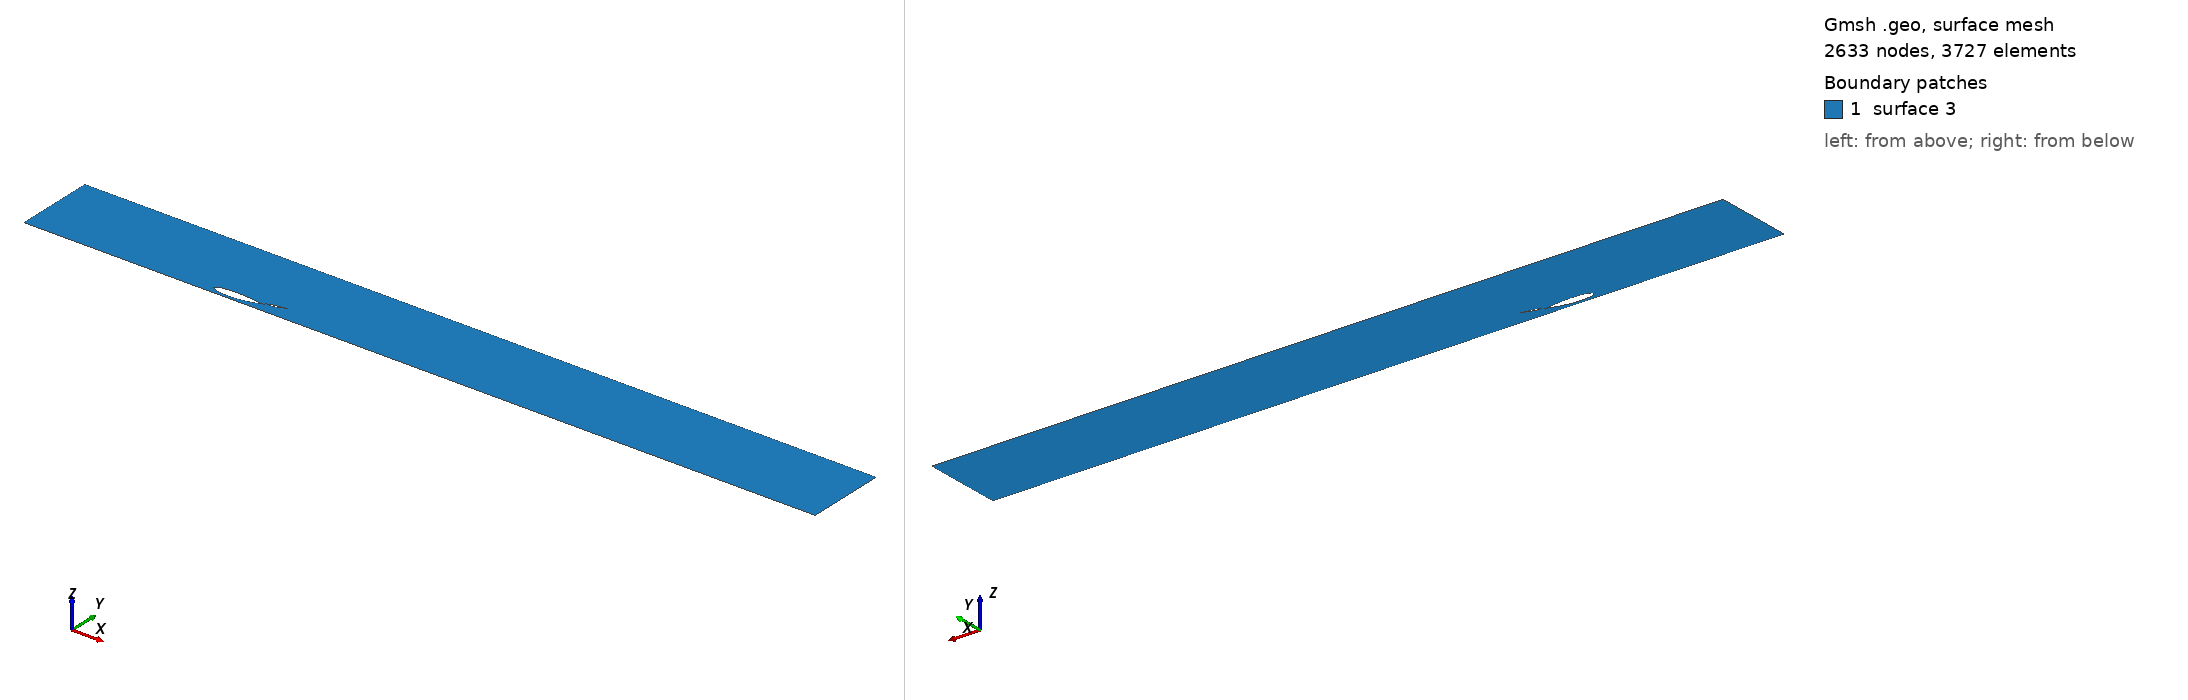

Gmsh geometry script, surface-meshed: 2633 nodes, 3727 surface elements. Boundary patches (legend numbers): 1 surface 3. Left view from above one corner, right view from below the opposite corner. The script declares no physical surfaces, so the legend lists its geometric surfaces. The drawing asked Gmsh for element sizes between 1% and 20% of the model's largest extent; the script's own settings can give other sizes.

=== geometry.geo (drawn) ===
cl__1 = 0.01;
Point(1) = {0.1600487338384723, 0.2972080402637999, 0, cl__1};
Point(2) = {0.160833525874047, 0.2930729101012901, 0, cl__1};
Point(3) = {0.1618750246842296, 0.2907558463929756, 0, cl__1};
Point(4) = {0.1643890381237647, 0.2875328208166208, 0, cl__1};
Point(5) = {0.168509000946676, 0.2841673552949094, 0, cl__1};
Point(6) = {0.1725969120718159, 0.2817197303087324, 0, cl__1};
Point(7) = {0.1766643860516867, 0.2798573485908578, 0, cl__1};
Point(8) = {0.184766835600099, 0.2770632178932286, 0, cl__1};
Point(9) = {0.1928454976515589, 0.2749502719832957, 0, cl__1};
Point(10) = {0.2009076313013804, 0.2733106375690391, 0, cl__1};
Point(11) = {0.208959043825815, 0.2719780160168427, 0, cl__1};
Point(12) = {0.2170027505413776, 0.2708660599592521, 0, cl__1};
Point(13) = {0.2250381930561211, 0.2699907596494996, 0, cl__1};
Point(14) = {0.2410919912920226, 0.2687294607789033, 0, cl__1};
Point(15) = {0.2571259107746023, 0.268037414923377, 0, cl__1};
Point(16) = {0.2731429668203753, 0.2678282747154663, 0, cl__1};
Point(17) = {0.2891433827861206, 0.2680956440538784, 0, cl__1};
Point(18) = {0.3051287221692904, 0.2687947502295627, 0, cl__1};
Point(19) = {0.3210980915427692, 0.2699511776476909, 0, cl__1};
Point(20) = {0.337049033981989, 0.2716352834224853, 0, cl__1};
Point(21) = {0.345017022749506, 0.2726916057031953, 0, cl__1};
Point(22) = {0.3529786458488243, 0.2739302168707537, 0, cl__1};
Point(23) = {0.3609334565663864, 0.2753639091277462, 0, cl__1};
Point(24) = {0.3688829067212549, 0.2769511078157688, 0, cl__1};
Point(25) = {0.3768266612782616, 0.2787014070867609, 0, cl__1};
Point(26) = {0.384765390307743, 0.2805956186368437, 0, cl__1};
Point(27) = {0.3926998755584256, 0.2826113561114921, 0, cl__1};
Point(28) = {0.4006303403870879, 0.2847422234094131, 0, cl__1};
Point(29) = {0.4085580132560142, 0.2869530419734956, 0, cl__1};
Point(30) = {0.4164836759139302, 0.2892214254492144, 0, cl__1};
Point(31) = {0.4244065466121102, 0.2915697601910948, 0, cl__1};
Point(32) = {0.4323278538128378, 0.2939628676420256, 0, cl__1};
Point(33) = {0.4402481559080604, 0.2963847575487745, 0, cl__1};
Point(34) = {0.4481680112897252, 0.2988194396581093, 0, cl__1};
Point(35) = {0.45608786667139, 0.3012541217674441, 0, cl__1};
Point(36) = {0.464007275339497, 0.3037015960793648, 0, cl__1};
Point(37) = {0.4719261256156568, 0.3061650606445177, 0, cl__1};
Point(38) = {0.4798455342837638, 0.3086125349564384, 0, cl__1};
Point(39) = {0.4797663543056452, 0.3086125349564384, 0, cl__1};
Point(40) = {0.4718144472262088, 0.3093631112909788, 0, cl__1};
Point(41) = {0.4638348439061893, 0.3086393862775007, 0, cl__1};
Point(42) = {0.4558407223955416, 0.3083314078480626, 0, cl__1};
Point(43) = {0.4478339812268862, 0.3083848091416745, 0, cl__1};
Point(44) = {0.439815067113781, 0.3087867979557507, 0, cl__1};
Point(45) = {0.4317878887998567, 0.309425442517665, 0, cl__1};
Point(46) = {0.4237549032096811, 0.3102303857131953, 0, cl__1};
Point(47) = {0.4157155519513068, 0.3112176177955739, 0, cl__1};
Point(48) = {0.4076709518086287, 0.3123551582583362, 0, cl__1};
Point(49) = {0.3996276918066238, 0.3134543221133409, 0, cl__1};
Point(50) = {0.3915801880258199, 0.3146750118929112, 0, cl__1};
Point(51) = {0.3835344710992472, 0.315844532862138, 0, cl__1};
Point(52) = {0.3754894242430112, 0.3169948655274862, 0, cl__1};
Point(53) = {0.3674457175274485, 0.3181068215850767, 0, cl__1};
Point(54) = {0.3594044677364537, 0.3191484205284452, 0, cl__1};
Point(55) = {0.3513665682971424, 0.3200940779524197, 0, cl__1};
Point(56) = {0.3433340294205245, 0.3208862289453642, 0, cl__1};
Point(57) = {0.3353068511066002, 0.3215248735072785, 0, cl__1};
Point(58) = {0.3192710330913999, 0.3222712862237946, 0, cl__1};
Point(59) = {0.303252525226564, 0.3225220010901093, 0, cl__1};
Point(60) = {0.2872467486981252, 0.3224081381827274, 0, cl__1};
Point(61) = {0.2712526984005784, 0.3219584799574671, 0, cl__1};
Point(62) = {0.2552701509771448, 0.3211794225156212, 0, cl__1};
Point(63) = {0.2393003348901083, 0.3200357873000788, 0, cl__1};
Point(64) = {0.2233479406318256, 0.3183932561836885, 0, cl__1};
Point(65) = {0.2153780533316881, 0.3173913007639683, 0, cl__1};
Point(66) = {0.2074135265942441, 0.3162358389132179, 0, cl__1};
Point(67) = {0.1994562589521142, 0.3148725037704476, 0, cl__1};
Point(68) = {0.1915043518726778, 0.3133556621966471, 0, cl__1};
Point(69) = {0.183564059345744, 0.3115062233556147, 0, cl__1};
Point(70) = {0.1756404068988379, 0.3091802749682596, 0, cl__1};
Point(71) = {0.1716850580219729, 0.3078318138370873, 0, cl__1};
Point(72) = {0.1677433339086205, 0.3060931905270468, 0, cl__1};
Point(73) = {0.1638171330914014, 0.3039100381771481, 0, cl__1};
Point(74) = {0.16148649556734, 0.3018818645920138, 0, cl__1};
Point(75) = {0.1605795692164422, 0.3003452772713426, 0, cl__1};
Point(76) = {0.1600487338384723, 0.2972080402637999, 0, cl__1};
Point(77) = {0.4707102029761513, 0.3182428700484228, 0, cl__1};
Point(78) = {0.4708370022780259, 0.3179589589673709, 0, cl__1};
Point(79) = {0.4709380974575648, 0.3177959762741976, 0, cl__1};
Point(80) = {0.4711213678527781, 0.3175590223195179, 0, cl__1};
Point(81) = {0.4714600422392843, 0.3172162155330848, 0, cl__1};
Point(82) = {0.4720987132004541, 0.3167125667583831, 0, cl__1};
Point(83) = {0.4727187885399971, 0.316296403505091, 0, cl__1};
Point(84) = {0.4739392083996244, 0.3155569032058165, 0, cl__1};
Point(85) = {0.4754175144000571, 0.314854674933326, 0, cl__1};
Point(86) = {0.4768541424229483, 0.3143485261288786, 0, cl__1};
Point(87) = {0.4782648500953454, 0.3139643229858147, 0, cl__1};
Point(88) = {0.4796575838020712, 0.3136646807028342, 0, cl__1};
Point(89) = {0.4824081844249727, 0.3132294314895163, 0, cl__1};
Point(90) = {0.4851288644764486, 0.31293494749742, 0, cl__1};
Point(91) = {0.4878240025767075, 0.3127606289380739, 0, cl__1};
Point(92) = {0.4904973556900026, 0.3126888006843326, 0, cl__1};
Point(93) = {0.4931523023813096, 0.3127035678376844, 0, cl__1};
Point(94) = {0.4957900319055, 0.3127993353938529, 0, cl__1};
Point(95) = {0.4984102739773757, 0.3129773749447191, 0, cl__1};
Point(96) = {0.501013542138813, 0.3132352704657091, 0, cl__1};
Point(97) = {0.5036023500421539, 0.3135611961523303, 0, cl__1};
Point(98) = {0.5061794005393792, 0.3139424360857729, 0, cl__1};
Point(99) = {0.5087473964824692, 0.3143662743472276, 0, cl__1};
Point(100) = {0.5113089055808058, 0.3148206308138251, 0, cl__1};
Point(101) = {0.5138657657737357, 0.3152968586607749, 0, cl__1};
Point(102) = {0.5164176527190212, 0.3157964837983344, 0, cl__1};
Point(103) = {0.5189640528747861, 0.3163219222510772, 0, cl__1};
Point(104) = {0.5215043716135944, 0.3168759715211415, 0, cl__1};
Point(105) = {0.5240380953935702, 0.3174610476331011, 0, cl__1};
Point(106) = {0.5265649269009952, 0.318078549338025, 0, cl__1};
Point(107) = {0.5290851904781074, 0.318726950725656, 0, cl__1};
Point(108) = {0.5315993185812236, 0.3194042172489848, 0, cl__1};
Point(109) = {0.5341077436666605, 0.3201083143610016, 0, cl__1};
Point(110) = {0.536610925219255, 0.320837080355509, 0, cl__1};
Point(111) = {0.5391091605527251, 0.3215891164814378, 0, cl__1};
Point(112) = {0.5416025307526299, 0.3223640412612238, 0, cl__1};
Point(113) = {0.5440910358189697, 0.3231618546948669, 0, cl__1};
Point(114) = {0.5465746757517442, 0.3239825567823673, 0, cl__1};
Point(115) = {0.5490534775794735, 0.3248260203645367, 0, cl__1};
Point(116) = {0.5515275494162367, 0.3256917368046228, 0, cl__1};
Point(117) = {0.5539971074901922, 0.3265786888291208, 0, cl__1};
Point(118) = {0.5564625302006173, 0.3274850962093974, 0, cl__1};
Point(119) = {0.5589240608041903, 0.3284098145127598, 0, cl__1};
Point(120) = {0.5613820777001886, 0.3293510635105745, 0, cl__1};
Point(121) = {0.5638367971167704, 0.3303078259293369, 0, cl__1};
Point(122) = {0.5662882731109755, 0.3312798474506708, 0, cl__1};
Point(123) = {0.5687365867683633, 0.3322667465970118, 0, cl__1};
Point(124) = {0.5711816840318941, 0.3332687776867362, 0, cl__1};
Point(125) = {0.5736236730156472, 0.3342854320830915, 0, cl__1};
Point(126) = {0.5760625266911027, 0.3353168369452659, 0, cl__1};
Point(127) = {0.5784984072293795, 0.3363622293181308, 0, cl__1};
Point(128) = {0.5809313146304776, 0.3374216092016862, 0, cl__1};
Point(129) = {0.5833613840369962, 0.3384943407999916, 0, cl__1};
Point(130) = {0.5857886965344944, 0.3395800426354827, 0, cl__1};
Point(131) = {0.5882133332085319, 0.3406783332305953, 0, cl__1};
Point(132) = {0.5906351048594698, 0.341790102699646, 0, cl__1};
Point(133) = {0.5930539304017488, 0.3429157325201991, 0, cl__1};
Point(134) = {0.5942623836604353, 0.343483061581653, 0, cl__1};
Point(135) = {0.5954703504057652, 0.3440526795084926, 0, cl__1};
Point(136) = {0.596678046865897, 0.3446235690272133, 0, cl__1};
Point(137) = {0.59788558115491, 0.3451952215010624, 0, cl__1};
Point(138) = {0.5978532009881821, 0.3451952215010624, 0, cl__1};
Point(139) = {0.5965716626119394, 0.3451240675915567, 0, cl__1};
Point(140) = {0.5952901512642166, 0.3449004498155246, 0, cl__1};
Point(141) = {0.5940086399164937, 0.3446768320394926, 0, cl__1};
Point(142) = {0.5927271285687707, 0.3444532142634605, 0, cl__1};
Point(143) = {0.5901640788448053, 0.3440061058705844, 0, cl__1};
Point(144) = {0.5876010561493595, 0.3435588703185203, 0, cl__1};
Point(145) = {0.5850380064253941, 0.3431117619256442, 0, cl__1};
Point(146) = {0.5824749837299483, 0.34266452637358, 0, cl__1};
Point(147) = {0.5799119340059827, 0.342217417980704, 0, cl__1};
Point(148) = {0.577348911310537, 0.3417701824286398, 0, cl__1};
Point(149) = {0.5747858615865715, 0.3413230740357638, 0, cl__1};
Point(150) = {0.5722228388911258, 0.3408758384836996, 0, cl__1};
Point(151) = {0.5696597891671602, 0.3404287300908236, 0, cl__1};
Point(152) = {0.5670967664717145, 0.3399814945387594, 0, cl__1};
Point(153) = {0.564533716747749, 0.3395343861458833, 0, cl__1};
Point(154) = {0.5619706940523033, 0.3390871505938192, 0, cl__1};
Point(155) = {0.5594076443283377, 0.3386400422009431, 0, cl__1};
Point(156) = {0.5568446216328919, 0.338192806648879, 0, cl__1};
Point(157) = {0.5542815719089265, 0.3377456982560029, 0, cl__1};
Point(158) = {0.551718522184961, 0.3372985898631269, 0, cl__1};
Point(159) = {0.5491554994895153, 0.3368513543110627, 0, cl__1};
Point(160) = {0.5465924767940695, 0.3364041187589986, 0, cl__1};
Point(161) = {0.5440294540986238, 0.3359568832069344, 0, cl__1};
Point(162) = {0.5414664314031781, 0.3355096476548702, 0, cl__1};
Point(163) = {0.5389034087077323, 0.3350624121028061, 0, cl__1};
Point(164) = {0.5363403589837668, 0.33461530370993, 0, cl__1};
Point(165) = {0.5337772822312814, 0.3341683224762421, 0, cl__1};
Point(166) = {0.5312141784502763, 0.3337214684017422, 0, cl__1};
Point(167) = {0.5286511016977909, 0.3332744871680542, 0, cl__1};
Point(168) = {0.5260880249453056, 0.3328275059343663, 0, cl__1};
Point(169) = {0.5235250292783797, 0.332380143223114, 0, cl__1};
Point(170) = {0.5209621146970131, 0.3319323990342975, 0, cl__1};
Point(171) = {0.5183992812012062, 0.3314842733679166, 0, cl__1};
Point(172) = {0.5158364747339188, 0.3310360205423478, 0, cl__1};
Point(173) = {0.5132735331240326, 0.3305884035127193, 0, cl__1};
Point(174) = {0.5107104023145076, 0.3301416765974075, 0, cl__1};
Point(175) = {0.5081468931057054, 0.3296967299107291, 0, cl__1};
Point(176) = {0.505583113611705, 0.3292530548159316, 0, cl__1};
Point(177) = {0.5030197665740217, 0.3288073451741246, 0, cl__1};
Point(178) = {0.5004576087912097, 0.3283560405280414, 0, cl__1};
Point(179) = {0.4978974781473833, 0.327895198942851, 0, cl__1};
Point(180) = {0.4953402125266563, 0.3274208784837225, 0, cl__1};
Point(181) = {0.4927866768416626, 0.3269290100566369, 0, cl__1};
Point(182) = {0.4902379252046746, 0.3264146344532584, 0, cl__1};
Point(183) = {0.4876951468705638, 0.3258721566693108, 0, cl__1};
Point(184) = {0.4851594500086422, 0.3252963631780822, 0, cl__1};
Point(185) = {0.4826320509023012, 0.3246815318161083, 0, cl__1};
Point(186) = {0.4801137333786151, 0.3240239749669344, 0, cl__1};
Point(187) = {0.4776065245765694, 0.3233141556914532, 0, cl__1};
Point(188) = {0.4763642045825657, 0.3229061570926828, 0, cl__1};
Point(189) = {0.4751338041657966, 0.3224420812919623, 0, cl__1};
Point(190) = {0.4739139719002717, 0.3219282862486966, 0, cl__1};
Point(191) = {0.4727054645845457, 0.3213612115056189, 0, cl__1};
Point(192) = {0.4717773581666235, 0.3207254851856416, 0, cl__1};
Point(193) = {0.4713413470469615, 0.3202756943680041, 0, cl__1};
Point(194) = {0.4709346888998092, 0.319687808672095, 0, cl__1};
Point(195) = {0.470753401584135, 0.3192901675062486, 0, cl__1};
Point(196) = {0.4706767586995576, 0.319025478463892, 0, cl__1};
Point(197) = {0.4706475593827035, 0.3188502177167315, 0, cl__1};
Point(198) = {0.4707102029761513, 0.3182428700484228, 0, cl__1};
Spline(1) = {1, 2, 3, 4, 5, 6, 7, 8
, 9, 10, 11, 12, 13, 14, 15, 16
, 17, 18, 19, 20, 21, 22, 23, 24
, 25, 26, 27, 28, 29, 30, 31, 32
, 33, 34, 35, 36, 37, 38, 39, 40
, 41, 42, 43, 44, 45, 46, 47, 48
, 49, 50, 51, 52, 53, 54, 55, 56
, 57, 58, 59, 60, 61, 62, 63, 64
, 65, 66, 67, 68, 69, 70, 71, 72
, 73, 74, 75, 76, 1};
Spline(2) = {77, 78, 79, 80, 81, 82, 83, 84
, 85, 86, 87, 88, 89, 90, 91, 92
, 93, 94, 95, 96, 97, 98, 99, 100
, 101, 102, 103, 104, 105, 106, 107, 108
, 109, 110, 111, 112, 113, 114, 115, 116
, 117, 118, 119, 120, 121, 122, 123, 124
, 125, 126, 127, 128, 129, 130, 131, 132
, 133, 134, 135, 136, 137, 138, 139, 140
, 141, 142, 143, 144, 145, 146, 147, 148
, 149, 150, 151, 152, 153, 154, 155, 156
, 157, 158, 159, 160, 161, 162, 163, 164
, 165, 166, 167, 168, 169, 170, 171, 172
, 173, 174, 175, 176, 177, 178, 179, 180
, 181, 182, 183, 184, 185, 186, 187, 188
, 189, 190, 191, 192, 193, 194, 195, 196
, 197, 198, 77};
Curve Loop(1) = {1};
//Plane Surface(1) = {1};
Curve Loop(2) = {2};
//Plane Surface(2) = {2};

// Parametri
Lx = 5;   // Lunghezza totale della camera
Ly = 0.5;   // Altezza totale della camera
x0 = -1;  // Offset sinistro
y0 = 0.25; // Offset in basso
cl_far = 0.05;

// Definizione punti farfield rettangolare (in senso antiorario)
Point(1001) = {x0,     y0,     0, cl_far}; // Bottom-left
Point(1002) = {x0+Lx,  y0,     0, cl_far}; // Bottom-right
Point(1003) = {x0+Lx,  y0+Ly,  0, cl_far}; // Top-right
Point(1004) = {x0,     y0+Ly,  0, cl_far}; // Top-left

// Linee bordo farfield
Line(2001) = {1001, 1002};
Line(2002) = {1002, 1003};
Line(2003) = {1003, 1004};
Line(2004) = {1004, 1001};

// Line Loop e superficie farfield (chiusa)
Line Loop(3001) = {2001, 2002, 2003, 2004};

Plane Surface(3) = {3001, 1, 2};  // Esterno meno airfoil

// ==================================BOUNDARY LAYER
Field[1]=BoundaryLayer;
Field[1].CurvesList={1,2};
Field[1].Quads=1;
Field[1].Ratio=1.5;
Field[1].Size=0.00001;
Field[1].Thickness=0.07;
//Field[1].PointsList={1};
Field[1].FanPointsList={1};
Field[1].FanPointsSizesList={40};
BoundaryLayer Field = 1;
